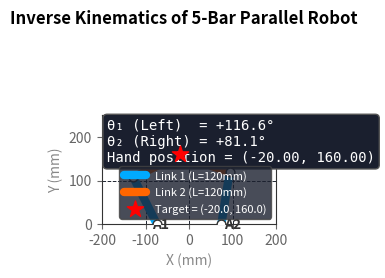

Write the Python code that produced this figure.
# -*- coding: utf-8 -*-
"""
Created on Sun Nov  1 16:50:16 2026

@author: sen2d
"""

import math
import matplotlib.pyplot as plt
import numpy as np


def inverse_kinematics(x, y):
    # Angle from left shoulder to end effector
    beta1 = math.atan2( y, (l0 + x) )

    # Angle from right shoulder to end effector
    beta2 = math.atan2( y, (l0 - x) )

    # Alpha angle pre-calculations
    alpha1_calc = (l1**2 + ( (l0 + x)**2 + y**2 ) - l2**2) / (2*l1*math.sqrt( (l0 + x)**2 + y**2 ))
    alpha2_calc = (l1**2 + ( (l0 - x)**2 + y**2 ) - l2**2) / (2*l1*math.sqrt( (l0 - x)**2 + y**2 ))

    # If calculations > 1 or < -1, will fail acos function
    if alpha1_calc > 1 or alpha1_calc < -1 or alpha2_calc > 1 or alpha2_calc < -1:
        return None, None  # Indicate unreachable
    else:
        # Angle of left shoulder - beta1 and right shoulder - beta2
        alpha1 = math.acos(alpha1_calc)
        alpha2 = math.acos(alpha2_calc)

        # Angles of left and right shoulders
        shoulder1 = beta1 + alpha1
        shoulder2 = math.pi - beta2 - alpha2

        return(np.degrees(shoulder1), np.degrees(shoulder2))

def plot_arms(shoulder1, shoulder2, efx, efy):
    # Fixed points (motors)
    a1 = (-l0, 0)
    a2 = (l0, 0)

    # Passive joints (x, y) location
    p1 = ( -l0 + l1*math.cos(shoulder1), l1*math.sin(shoulder1)  )
    p2 = ( l0 + l1*math.cos(shoulder2), l1*math.sin(shoulder2)  )

    # End effector
    e = (efx, efy)

    # Unpack coordinates
    a1_x, a1_y = a1
    a2_x, a2_y = a2
    p1_x, p1_y = p1
    p2_x, p2_y = p2
    e_x, e_y = e

    fig, ax = plt.subplots(figsize=(3,3), facecolor='white')
    fig.suptitle('Inverse Kinematics of 5-Bar Parallel Robot', color='black', fontsize=12, fontweight='bold')
    
    # Stylize Axes and Grids to match the 2R theme
    ax.set_facecolor('white')
    ax.set_xlim(-200, 200)
    ax.set_ylim(0, 250)
    ax.set_aspect('equal')
    ax.tick_params(colors='#666')
    ax.spines[:].set_color('#333')
    ax.grid(True, color='#1e2530', linewidth=0.7, linestyle='--')
    ax.set_xlabel('X (mm)', color='#888')
    ax.set_ylabel('Y (mm)', color='#888')

    # Calculate precise dynamic linewidth mapping for a 60mm wide link 
    # (Since total X range spans 400mm across a 7-inch figure width)
    # Using 60mm * (7 inches / 400mm) * 72 points/inch ≈ 75 points
    lw_value = 6.0

    # Left arm (Blue/Orange combination matched to serial links)
    ax.plot([a1_x, p1_x], [a1_y, p1_y], '-', color='#00aaff', linewidth=lw_value, solid_capstyle='round', label=f'Link 1 (L={l1}mm)')
    ax.plot([p1_x, e_x], [p1_y, e_y], '-', color='#ff6600', linewidth=lw_value, solid_capstyle='round', label=f'Link 2 (L={l2}mm)')

    # Right arm (Reusing matching themes for symmetry)
    ax.plot([a2_x, p2_x], [a2_y, p2_y], '-', color='#00aaff', linewidth=lw_value, solid_capstyle='round')
    ax.plot([p2_x, e_x], [p2_y, e_y], '-', color='#ff6600', linewidth=lw_value, solid_capstyle='round')
    
    # Joints and End Effector Star
    ax.scatter([a1_x, a2_x, p1_x, p2_x], [a1_y, a2_y, p1_y, p2_y], color='white', edgecolor='#333', s=40, zorder=5)
    ax.scatter(e_x, e_y, marker='*', color='red', s=150, label=f'Target = ({efx:.1f}, {efy:.1f})', zorder=7)

    # Label text placements
    ax.text(a1_x - 10, a1_y - 10, "A1", color='#333', fontweight='bold')
    ax.text(a2_x + 5, a2_y - 10, "A2", color='#333', fontweight='bold')
    
    # Code Information Box styled exactly like the 2R arm overlay HUD
    ax.text(0.03, 0.97,
            f'θ₁ (Left)  = {math.degrees(shoulder1):+.1f}°\n'
            f'θ₂ (Right) = {math.degrees(shoulder2):+.1f}°\n'
            f'Hand position = ({e_x:.2f}, {e_y:.2f})',
            transform=ax.transAxes, color='white', fontsize=10,
            va='top', fontfamily='monospace',
            bbox=dict(boxstyle='round', facecolor='#1a1f2e', edgecolor='#555'))

    ax.legend(loc='lower right', fontsize=8, facecolor='#1a1f2e', edgecolor='#444', labelcolor='white')
    plt.tight_layout()


def plot_plot(efx, efy, workspace_x, workspace_y, reach):
    # This contourf function handles plotting if points fail or when initializing workspace bounds
    s1, s2 = inverse_kinematics(efx, efy)
    s1 = np.radians(s1)
    s2 = np.radians(s2)
    if s1 is not None and s2 is not None:
        plot_arms(s1, s2, efx, efy)
        print(f"Coordinates Reachable: ({efx:.2f}, {efy:.2f})")
    else:
        # Styled fall-back plot window if coordinate is outside the workspace
        fig, ax = plt.subplots(figsize=(7, 7), facecolor='white')
        ax.set_facecolor('white')
        ax.set_xlim(-200, 200)
        ax.set_ylim(0, 250)
        ax.set_aspect('equal')
        ax.grid(True, color='#1e2530', linewidth=0.7, linestyle='--')
        ax.plot(efx, efy, 'rx', markersize=12, markeredgewidth=2, label='Unreachable Target')
        ax.legend(loc='lower right', facecolor='#1a1f2e', edgecolor='#444', labelcolor='white')
        
    plt.draw()
    plt.pause(0.1)

def forward_kinematics(theta_A1, theta_A2):
    """Forward kinematics of the 5R planar robot.
    Inputs : shoulder1, shoulder2 in radians (same convention as calc_angles).
    Returns: (efx, efy, phi), or (None, None, None) if the links cannot close.
    phi is the orientation in radians, taken as the angle of the p1 -> E link."""
    shoulder1 = np.radians(theta_A1)
    shoulder2 = np.radians(theta_A2)
    # Passive joints (same formulas as plot_arms)
    p1 = (-l0 + l1*math.cos(shoulder1), l1*math.sin(shoulder1))
    p2 = ( l0 + l1*math.cos(shoulder2), l1*math.sin(shoulder2))

    # Distance between the passive joints
    dx = p2[0] - p1[0]
    dy = p2[1] - p1[1]
    d = math.hypot(dx, dy)

    # Two circles of radius l2 around p1 and p2 must intersect
    if d == 0 or d > 2*l2:
        return None, None, None

    # Midpoint of p1-p2 and distance from it to E
    mx = (p1[0] + p2[0]) / 2
    my = (p1[1] + p2[1]) / 2
    h = math.sqrt(l2**2 - (d/2)**2)

    # E lies along the perpendicular to p1->p2 (branch matching calc_angles)
    efx = mx + h * (-dy) / d
    efy = my + h * ( dx) / d

    # Orientation: angle of the link from p1 to E
    phi = math.atan2(efy - p1[1], efx - p1[0])

    return efx, efy, np.degrees(phi)

def compute_workspace_boundary():
    """
    Computes a grid over the approximate workspace region and determines
    which (x, y) points are reachable by the robot.

    The robot is reachable at a point (x,y) if the distance between (x,y)
    and each motor (located at (-l0, 0) and (l0, 0)) is in the range:
        [|l1 - l2|, l1+l2].
    Returns:
        X, Y: Meshgrid arrays.
        reach: A 2D array with 1 for reachable and 0 for unreachable.
    """
    x_vals = np.linspace(0, 1, 1)
    y_vals = np.linspace(180, 181, 1)
    X, Y = np.meshgrid(x_vals, y_vals)
    r1 = np.sqrt((X + l0)**2 + Y**2)
    r2 = np.sqrt((l0 - X)**2 + Y**2)
    # Reachable condition for each chain
    cond1 = np.logical_and(r1 >= abs(l1 - l2), r1 <= (l1 + l2))
    cond2 = np.logical_and(r2 >= abs(l1 - l2), r2 <= (l1 + l2))
    reach = np.logical_and(cond1, cond2).astype(float)
    print(reach)
    return X, Y, reach

#%%

# Manipulator link lengths
l0 = 148/2    # Distance from the origin to left/right motor centers
l1 = 120  # Length from motor to passive joint
l2 = 120    # Length from passive joint to end effector
  
#%%SIMULATED ROBOT
workspace_x, workspace_y, reach = compute_workspace_boundary()

a1_x, a1_y = -l0, 0
a2_x, a2_y = l0, 0
end_eff_x = -20
end_eff_y = 160
plot_plot(-20, 160, workspace_x, workspace_y, reach)
print('INVERSE KINEMATICS')
s1, s2 = inverse_kinematics(end_eff_x,end_eff_y)
print('For End-Effector Position X:{} and Y:{}, the Joint1 Angle is {} and Joint2 Angle is {}'.format(end_eff_x, end_eff_y, s1, s2))
print('FORWARD KINEMATICS')
x,y,phi = (forward_kinematics(s1, s2))
print('For  the Joint1 Angle: {} and Joint2 Angle: {}, the Effector X is {}, Y is {}'.format(s1, s2, x, y))

#%%HARDWARE ROBOT
